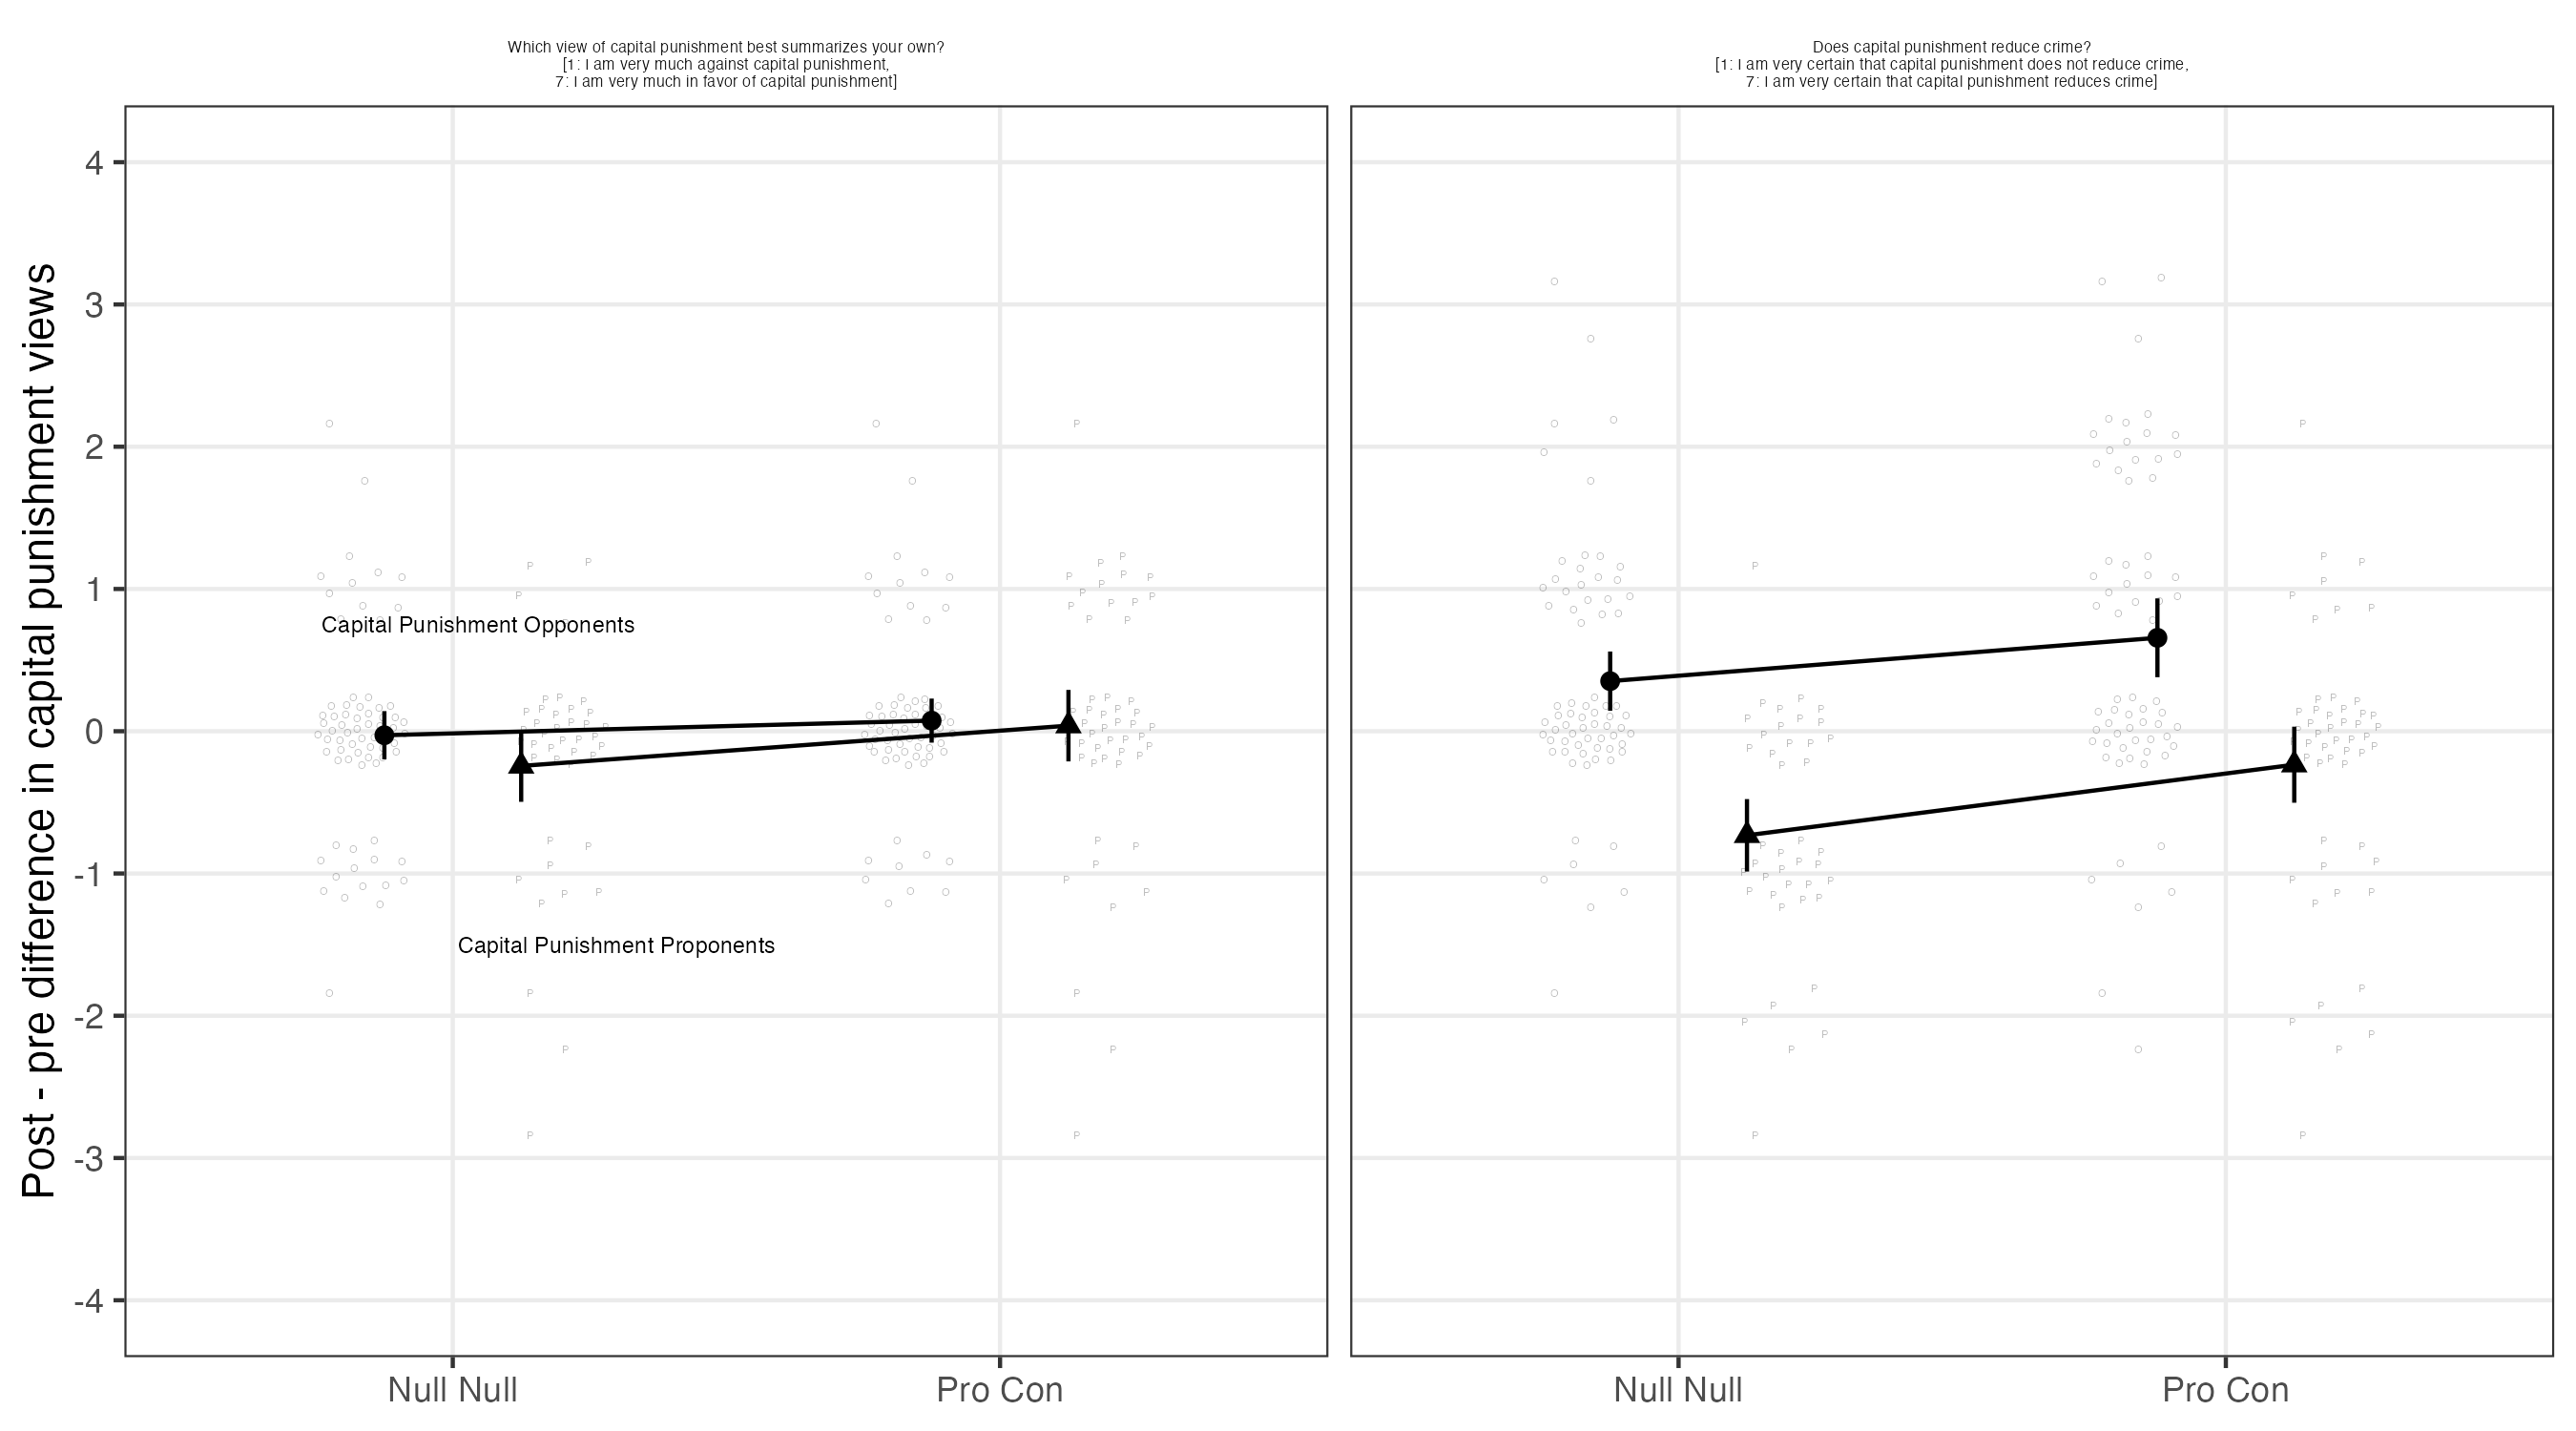

Data behind this chart, as committed beside it:
treatment, predisposition, dv_label, term, value, std.error, statistic, p.value, conf.low, conf.high, df, outcome
Con Con, Capital Punishment Opponents, Which view of capital punishment best su…, (Intercept), -0.01613, 0.08128, -0.1984, 0.8434, -0.1787, 0.1464, 61, value
Con Con, Capital Punishment Opponents, Does capital punishment reduce crime??[1…, (Intercept), 0.3387, 0.1435, 2.36, 0.02148, 0.05175, 0.6257, 61, value
Con Con, Capital Punishment Proponents, Which view of capital punishment best su…, (Intercept), -0.6296, 0.1191, -5.287, 2.4001059919083136e-6, -0.8685, -0.3908, 53, value
Con Con, Capital Punishment Proponents, Does capital punishment reduce crime??[1…, (Intercept), -1, 0.1651, -6.057, 1.466828087146246e-7, -1.331, -0.6689, 53, value
Con Null, Capital Punishment Opponents, Which view of capital punishment best su…, (Intercept), 0.08696, 0.1047, 0.8302, 0.4093, -0.1221, 0.296, 68, value
Con Null, Capital Punishment Opponents, Does capital punishment reduce crime??[1…, (Intercept), 0.2899, 0.1114, 2.602, 0.01135, 0.06761, 0.5121, 68, value
Con Null, Capital Punishment Proponents, Which view of capital punishment best su…, (Intercept), -0.6957, 0.1611, -4.317, 8.564947582085088e-5, -1.02, -0.3711, 45, value
Con Null, Capital Punishment Proponents, Does capital punishment reduce crime??[1…, (Intercept), -1.043, 0.1989, -5.246, 4.044387498836642e-6, -1.444, -0.6428, 45, value
Null Null, Capital Punishment Opponents, Which view of capital punishment best su…, (Intercept), -0.02817, 0.08504, -0.3312, 0.7415, -0.1978, 0.1414, 70, value
Null Null, Capital Punishment Opponents, Does capital punishment reduce crime??[1…, (Intercept), 0.3521, 0.1044, 3.372, 0.001219, 0.1438, 0.5604, 70, value
Null Null, Capital Punishment Proponents, Which view of capital punishment best su…, (Intercept), -0.2439, 0.1248, -1.954, 0.05776, -0.4962, 0.008416, 40, value
Null Null, Capital Punishment Proponents, Does capital punishment reduce crime??[1…, (Intercept), -0.7317, 0.126, -5.806, 8.860762036578929e-7, -0.9864, -0.477, 40, value
Pro Con, Capital Punishment Opponents, Which view of capital punishment best su…, (Intercept), 0.07463, 0.0776, 0.9617, 0.3397, -0.0803, 0.2296, 66, value
Pro Con, Capital Punishment Opponents, Does capital punishment reduce crime??[1…, (Intercept), 0.6567, 0.1387, 4.734, 1.2077448507155065e-5, 0.3797, 0.9337, 66, value
Pro Con, Capital Punishment Proponents, Which view of capital punishment best su…, (Intercept), 0.03922, 0.1251, 0.3134, 0.7553, -0.2121, 0.2905, 50, value
Pro Con, Capital Punishment Proponents, Does capital punishment reduce crime??[1…, (Intercept), -0.2353, 0.1331, -1.768, 0.0832, -0.5026, 0.03205, 50, value
Pro Null, Capital Punishment Opponents, Which view of capital punishment best su…, (Intercept), 0.05797, 0.09876, 0.587, 0.5592, -0.1391, 0.2551, 68, value
Pro Null, Capital Punishment Opponents, Does capital punishment reduce crime??[1…, (Intercept), 0.942, 0.1304, 7.225, 5.574557165121719e-10, 0.6818, 1.202, 68, value
Pro Null, Capital Punishment Proponents, Which view of capital punishment best su…, (Intercept), -0.09804, 0.1057, -0.9272, 0.3583, -0.3104, 0.1143, 50, value
Pro Null, Capital Punishment Proponents, Does capital punishment reduce crime??[1…, (Intercept), -0.5098, 0.1866, -2.733, 0.008659, -0.8845, -0.1351, 50, value
Pro Pro, Capital Punishment Opponents, Which view of capital punishment best su…, (Intercept), 0.3333, 0.1156, 2.883, 0.005576, 0.1017, 0.5649, 56, value
Pro Pro, Capital Punishment Opponents, Does capital punishment reduce crime??[1…, (Intercept), 1.158, 0.1694, 6.836, 6.456666033365062e-9, 0.8186, 1.497, 56, value
Pro Pro, Capital Punishment Proponents, Which view of capital punishment best su…, (Intercept), -0.09091, 0.1293, -0.703, 0.4858, -0.3517, 0.1699, 43, value
Pro Pro, Capital Punishment Proponents, Does capital punishment reduce crime??[1…, (Intercept), -0.2045, 0.1579, -1.296, 0.202, -0.5229, 0.1138, 43, value
